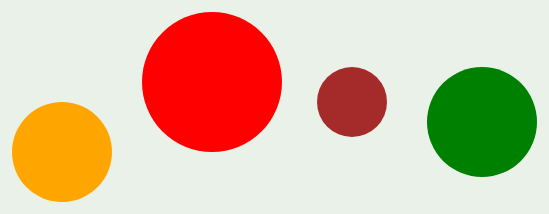
D3 v5 page, settled after 360 driven frames (6 s of simulated time); the page loaded 1 data file(s).


// ── index.js
// select svg container first

const svg = d3.select('svg')


d3.json('planets.json').then(data => {
  const circs = svg.selectAll('circle')
    .data(data)

  console.log('circs: ', circs)
  console.log('data: ', data)

  // add attrs to circs already in DOM
  circs.attr('cy', 200)
    .attr('cx', d => d.distance)
    .attr('r', d => d.radius)
    .attr('fill', d => d.fill);

  // append the enter() to the DOM
  circs.enter()
    .append('circle')
    // .attr('cy', 200)
    .attr('cy', d => d.orbit)
    .attr('cx', d => d.distance)
    .attr('r', d => d.radius)
    .attr('fill', d => d.fill);
})



### data: planets.json
[
 {
  "radius": 50,
  "orbit": 100,
  "distance": 110,
  "fill": "orange"
 },
 {
  "radius": 70,
  "orbit": 130,
  "distance": 260,
  "fill": "red"
 },
 {
  "radius": 35,
  "orbit": 150,
  "distance": 400,
  "fill": "brown"
 },
 {
  "radius": 55,
  "orbit": 170,
  "distance": 530,
  "fill": "green"
 }
]